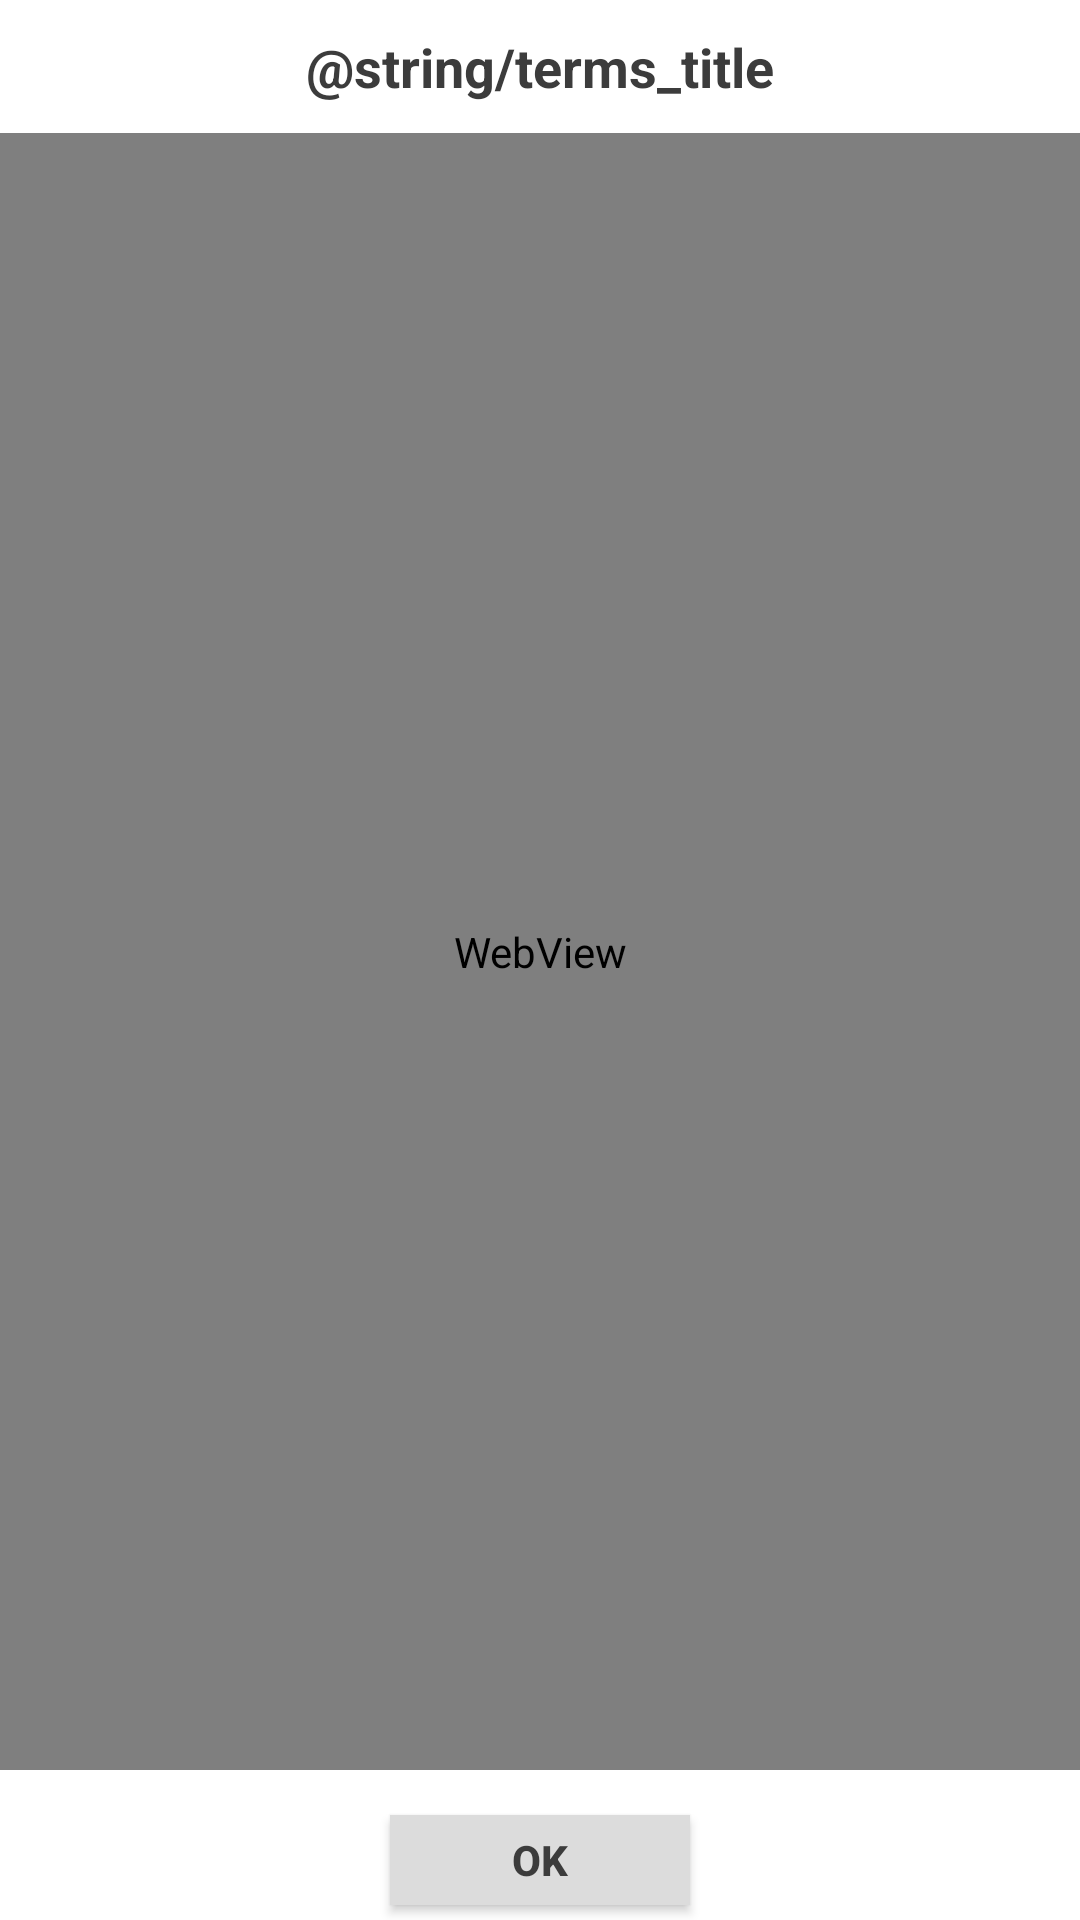

Produce the Android XML layout that renders to this screen, including the resource entries it uses.
<!-- AndroidManifest.xml: application theme AppTheme -->
<!-- res/layout/terms_dialog.xml -->
<?xml version="1.0" encoding="utf-8"?>
<RelativeLayout xmlns:android="http://schemas.android.com/apk/res/android"
    android:layout_width="match_parent"
    android:layout_height="match_parent"
    android:background="@color/colorBackground"
    android:orientation="vertical">

    <TextView
        android:id="@+id/tvPrivacyTitle"
        android:layout_width="match_parent"
        android:layout_height="wrap_content"
        android:layout_margin="10dp"
        android:gravity="center"
        android:text="@string/terms_title"
        android:textColor="@color/colorPrimary"
        android:textSize="18sp"
        android:textStyle="bold" />

    <ScrollView
        android:layout_width="fill_parent"
        android:layout_marginBottom="50dp"
        android:layout_height="match_parent"
        android:layout_below="@+id/tvPrivacyTitle"
        android:fillViewport="true"
        android:scrollbars="vertical">

        <WebView android:id="@+id/wvTerms"
            android:layout_width="match_parent"
            android:layout_height="wrap_content"
            android:layout_margin="0dp"
            android:padding="0dp" />

    </ScrollView>

    <Button
        android:id="@+id/btOk"
        android:layout_width="100dp"
        android:layout_height="30dp"
        android:layout_alignParentBottom="true"
        android:layout_centerInParent="true"
        android:layout_marginBottom="5dp"
        android:background="@color/colorButtonBackground"
        android:clickable="true"
        android:focusable="true"
        android:text="@string/OK"
        android:textColor="@color/colorPrimary"
        android:textSize="14sp"
        android:textStyle="bold" />

</RelativeLayout>
<!-- resources referenced by this layout -->
<resources>
  <color name="colorBackground">#ffffff</color>
  <color name="colorButtonBackground">#dcdcdc</color>
  <color name="colorPrimary">#3c3c3c</color>
  <string name="OK">OK</string>
  <style name="AppTheme" parent="Theme.AppCompat.Light.NoActionBar">
          
          <item name="colorPrimary">@color/colorPrimary</item>
          <item name="colorPrimaryDark">@color/colorPrimaryDark</item>
          <item name="colorAccent">@color/colorAccent</item>
      </style>
  <color name="colorPrimaryDark">#101010</color>
  <color name="colorAccent">#9e9e9e</color>
</resources>
